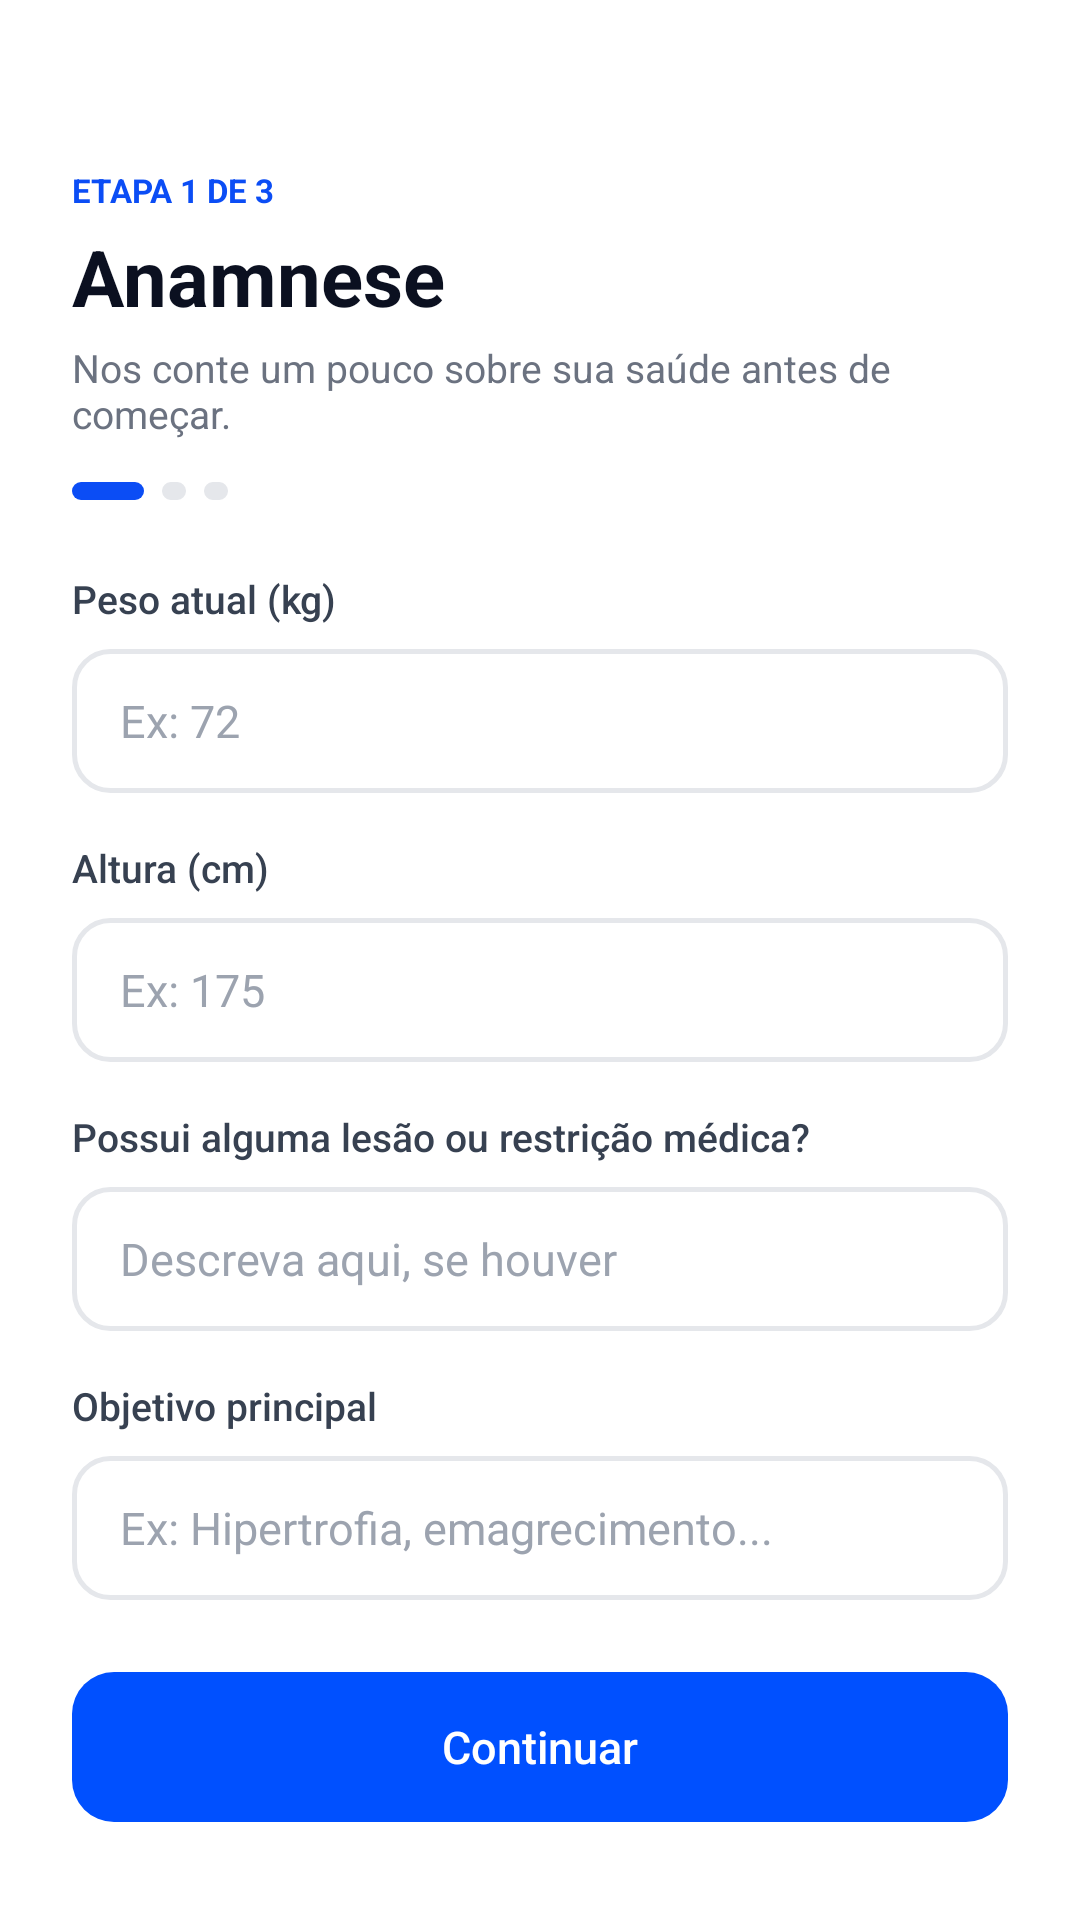

This screen was rendered from an Android layout file. Write that file and the resources it references.
<!-- AndroidManifest.xml: application theme Theme.UniforFit -->
<!-- res/layout/activity_anamnese.xml -->
<?xml version="1.0" encoding="utf-8"?>
<ScrollView xmlns:android="http://schemas.android.com/apk/res/android"
    xmlns:tools="http://schemas.android.com/tools"
    android:layout_width="match_parent"
    android:layout_height="match_parent"
    android:background="@color/branco"
    android:fillViewport="true"
    tools:context=".ui.onboarding.AnamneseActivity">

    <LinearLayout
        android:layout_width="match_parent"
        android:layout_height="wrap_content"
        android:orientation="vertical"
        android:padding="24dp">

        
        <TextView
            android:id="@+id/tvVoltar"
            style="@style/UniforFit.Link"
            android:layout_marginTop="8dp"
            android:text="← Perfil"
            android:visibility="gone" />

        <TextView
            style="@style/UniforFit.Etapa"
            android:text="ETAPA 1 DE 3" />

        <TextView
            android:layout_width="wrap_content"
            android:layout_height="wrap_content"
            android:layout_marginTop="4dp"
            android:accessibilityHeading="true"
            android:text="Anamnese"
            android:textColor="@color/texto_escuro"
            android:textSize="26sp"
            android:textStyle="bold" />

        <TextView
            android:layout_width="wrap_content"
            android:layout_height="wrap_content"
            android:layout_marginTop="4dp"
            android:text="Nos conte um pouco sobre sua saúde antes de começar."
            android:textColor="@color/texto_cinza"
            android:textSize="13sp" />

        
        <LinearLayout
            android:layout_width="wrap_content"
            android:layout_height="wrap_content"
            android:layout_marginTop="14dp"
            android:layout_marginBottom="24dp"
            android:contentDescription="Etapa 1 de 3"
            android:gravity="center_vertical"
            android:orientation="horizontal">

            <View
                android:layout_width="24dp"
                android:layout_height="6dp"
                android:background="@drawable/bg_pill"
                android:backgroundTint="@color/azul" />

            <View
                android:layout_width="8dp"
                android:layout_height="6dp"
                android:layout_marginStart="6dp"
                android:background="@drawable/bg_pill"
                android:backgroundTint="@color/pill_inativa" />

            <View
                android:layout_width="8dp"
                android:layout_height="6dp"
                android:layout_marginStart="6dp"
                android:background="@drawable/bg_pill"
                android:backgroundTint="@color/pill_inativa" />
        </LinearLayout>

        <TextView
            style="@style/UniforFit.Label"
            android:labelFor="@id/etPeso"
            android:text="Peso atual (kg)" />

        <EditText
            android:id="@+id/etPeso"
            style="@style/UniforFit.Campo"
            android:hint="Ex: 72"
            android:importantForAutofill="no"
            android:inputType="numberDecimal"
            android:maxLength="5" />

        <TextView
            style="@style/UniforFit.Label"
            android:labelFor="@id/etAltura"
            android:text="Altura (cm)" />

        <EditText
            android:id="@+id/etAltura"
            style="@style/UniforFit.Campo"
            android:hint="Ex: 175"
            android:importantForAutofill="no"
            android:inputType="number"
            android:maxLength="3" />

        <TextView
            style="@style/UniforFit.Label"
            android:labelFor="@id/etLesao"
            android:text="Possui alguma lesão ou restrição médica?" />

        <EditText
            android:id="@+id/etLesao"
            style="@style/UniforFit.Campo"
            android:hint="Descreva aqui, se houver"
            android:importantForAutofill="no"
            android:inputType="textCapSentences" />

        <TextView
            style="@style/UniforFit.Label"
            android:labelFor="@id/etObjetivo"
            android:text="Objetivo principal" />

        <EditText
            android:id="@+id/etObjetivo"
            style="@style/UniforFit.Campo"
            android:hint="Ex: Hipertrofia, emagrecimento..."
            android:imeOptions="actionDone"
            android:importantForAutofill="no"
            android:inputType="textCapSentences" />

        <androidx.appcompat.widget.AppCompatButton
            android:id="@+id/btnContinuar"
            style="@style/UniforFit.BotaoPrimario"
            android:layout_marginTop="8dp"
            android:text="Continuar"
            android:textSize="15sp" />
    </LinearLayout>
</ScrollView>
<!-- resources referenced by this layout -->
<resources>
  <color name="azul">#0B4DF5</color>
  <color name="branco">#FFFFFF</color>
  <color name="pill_inativa">#E5E7EB</color>
  <color name="texto_cinza">#6B7280</color>
  <color name="texto_escuro">#0B1020</color>
  <!-- drawable bg_pill (drawable) -->
  <?xml version="1.0" encoding="utf-8"?>
  <shape xmlns:android="http://schemas.android.com/apk/res/android"
      android:shape="rectangle">
      <solid android:color="#FFFFFF" />
      <corners android:radius="10dp" />
  </shape>
  <style name="UniforFit.BotaoPrimario">
          <item name="android:layout_width">match_parent</item>
          <item name="android:layout_height">50dp</item>
          <item name="android:background">@drawable/bg_botao_primario</item>
          <item name="android:textColor">@color/branco</item>
          <item name="android:textSize">16sp</item>
          <item name="android:fontFamily">sans-serif-medium</item>
          <item name="android:textAllCaps">false</item>
          <item name="android:stateListAnimator">@null</item>
      </style>
  <style name="UniforFit.Etapa">
          <item name="android:layout_width">wrap_content</item>
          <item name="android:layout_height">wrap_content</item>
          <item name="android:layout_marginTop">32dp</item>
          <item name="android:textColor">@color/azul</item>
          <item name="android:textSize">11sp</item>
          <item name="android:textStyle">bold</item>
      </style>
  <style name="UniforFit.Label">
          <item name="android:layout_width">wrap_content</item>
          <item name="android:layout_height">wrap_content</item>
          <item name="android:layout_marginBottom">8dp</item>
          <item name="android:textColor">@color/texto_label</item>
          <item name="android:textSize">13sp</item>
          <item name="android:fontFamily">sans-serif-medium</item>
      </style>
  <style name="UniforFit.Link">
          <item name="android:layout_width">wrap_content</item>
          <item name="android:layout_height">wrap_content</item>
          <item name="android:minHeight">48dp</item>
          <item name="android:gravity">center_vertical</item>
          <item name="android:background">?attr/selectableItemBackground</item>
          <item name="android:clickable">true</item>
          <item name="android:focusable">true</item>
          <item name="android:textColor">@color/azul</item>
          <item name="android:textSize">13sp</item>
          <item name="android:textStyle">bold</item>
      </style>
  <style name="Theme.UniforFit" parent="Theme.Material3.Light.NoActionBar">
          <item name="colorPrimary">@color/azul</item>
          <item name="colorOnPrimary">@color/branco</item>
          <item name="colorPrimaryContainer">@color/azul_claro</item>
          <item name="colorSecondary">@color/azul</item>
          <item name="colorAccent">@color/azul</item>
          <item name="android:windowBackground">@color/branco</item>
          <item name="android:windowLightStatusBar">true</item>
          
          <item name="android:windowSoftInputMode">adjustResize</item>
      </style>
  <!-- drawable bg_botao_primario (drawable) -->
  <?xml version="1.0" encoding="utf-8"?>
  <ripple xmlns:android="http://schemas.android.com/apk/res/android"
      android:color="#33FFFFFF">
      <item>
          <shape android:shape="rectangle">
              <solid android:color="@color/azul_primario" />
              <corners android:radius="14dp" />
          </shape>
      </item>
  </ripple>
  <color name="texto_titulo">#0F172A</color>
  <color name="placeholder">#9CA3AF</color>
  <color name="texto_label">#374151</color>
  <color name="azul_claro">#E8F0FE</color>
  <color name="azul_primario">#0050FF</color>
  <color name="borda_campo">#E5E7EB</color>
</resources>
